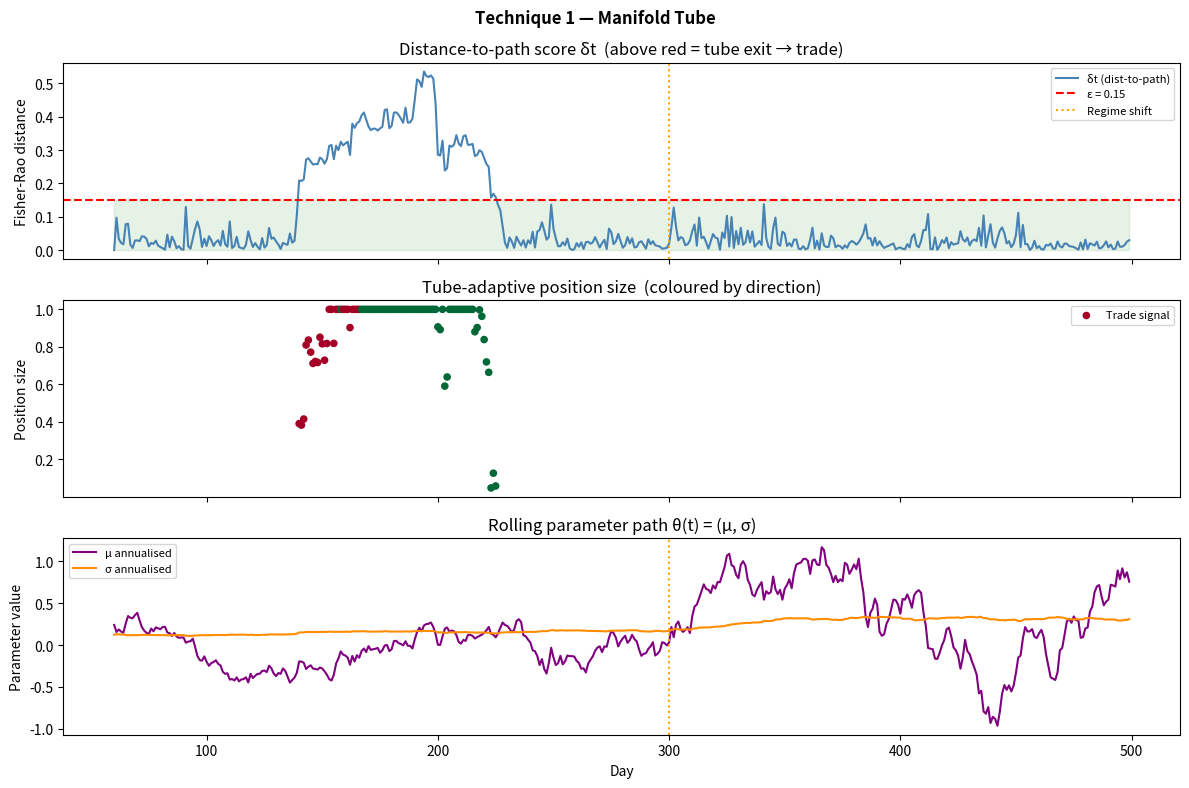

The matplotlib source for this figure: (Note: this script raises an exception after producing the figure.)
"""
Technique 1 — Manifold Tube (Signal Stability Monitor)

Treat rolling-calibrated model parameters as a path on the statistical manifold.
Build a tubular neighbourhood using Fisher-Rao distance. A tube exit (δt > ε)
signals structural departure → trade allowed, size ∝ excess distance.
"""

import numpy as np
from dataclasses import dataclass
from typing import List, Tuple


@dataclass
class TubeResult:
    times: np.ndarray          # time index
    delta: np.ndarray          # distance-to-path score δt
    in_tube: np.ndarray        # bool mask
    signal: np.ndarray         # 0 = hold, +1/-1 = directional signal
    size: np.ndarray           # position size ∈ [0, 1]
    epsilon: float             # tube radius used
    theta: np.ndarray          # rolling parameters (μ, σ) at each t


# ---------------------------------------------------------------------------
# Core math
# ---------------------------------------------------------------------------

def _fit_gaussian(returns: np.ndarray) -> Tuple[float, float]:
    """MLE fit of Gaussian: returns (μ, σ)."""
    mu = returns.mean()
    sigma = returns.std(ddof=1) + 1e-8
    return mu, sigma


def _fisher_rao_gaussian(mu1: float, sigma1: float,
                          mu2: float, sigma2: float) -> float:
    """
    Fisher-Rao distance between N(μ1,σ1²) and N(μ2,σ2²).
    Exact closed form on the Gaussian sub-manifold.
    """
    s1, s2 = max(sigma1, 1e-8), max(sigma2, 1e-8)
    # Parameterise as (μ, σ) in the upper half-plane with metric ds²
    # Closed-form: sqrt(2) * arcosh(1 + [(μ1-μ2)²+2(σ1-σ2)²] / (2σ1σ2))
    arg = 1.0 + ((mu1 - mu2) ** 2 + 2 * (s1 - s2) ** 2) / (2 * s1 * s2)
    arg = max(arg, 1.0)
    return np.sqrt(2) * np.arccosh(arg)


def _distance_to_path(theta_t: Tuple[float, float],
                       path: List[Tuple[float, float]]) -> float:
    """inf_u d(θ_t, γ(u)) — brute-force over the discrete path."""
    dists = [_fisher_rao_gaussian(theta_t[0], theta_t[1], p[0], p[1])
             for p in path]
    return min(dists)


# ---------------------------------------------------------------------------
# Main entry point
# ---------------------------------------------------------------------------

def run(returns: np.ndarray,
        window: int = 60,
        epsilon: float = 0.15,
        size_max: float = 1.0) -> TubeResult:
    """
    Parameters
    ----------
    returns : 1-D array of daily returns
    window  : rolling calibration window (days)
    epsilon : tube radius (Fisher-Rao units)
    size_max: max position size

    Returns
    -------
    TubeResult with per-day scores, signals, sizes
    """
    T = len(returns)
    thetas, deltas, signals, sizes = [], [], [], []

    path: List[Tuple[float, float]] = []

    for t in range(window, T):
        window_ret = returns[t - window: t]
        mu, sigma = _fit_gaussian(window_ret)
        theta_t = (mu, sigma)
        thetas.append(theta_t)

        if len(path) == 0:
            path.append(theta_t)
            deltas.append(0.0)
            signals.append(0)
            sizes.append(0.0)
            continue

        delta_t = _distance_to_path(theta_t, path)
        deltas.append(delta_t)

        in_tube = delta_t <= epsilon
        if in_tube:
            path.append(theta_t)          # extend path inside tube
            signals.append(0)
            sizes.append(0.0)
        else:
            excess = (delta_t - epsilon) / epsilon
            sz = min(1.0, excess) * size_max
            # signal direction: mean above/below historical path mean
            path_means = [p[0] for p in path]
            sig = 1 if mu > np.mean(path_means) else -1
            signals.append(sig)
            sizes.append(sz)

    arr = np.array
    times = arr(range(window, T))
    return TubeResult(
        times=times,
        delta=arr(deltas),
        in_tube=arr(deltas) <= epsilon,
        signal=arr(signals),
        size=arr(sizes),
        epsilon=epsilon,
        theta=arr(thetas),
    )


# ---------------------------------------------------------------------------
# Demo
# ---------------------------------------------------------------------------

def demo():
    import matplotlib.pyplot as plt
    rng = np.random.default_rng(42)

    T = 500
    # Regime 1: μ=0.0003, σ=0.01  (first 300 days)
    r1 = rng.normal(0.0003, 0.010, 300)
    # Regime 2: μ=0.0010, σ=0.020  (sudden shift at day 300)
    r2 = rng.normal(0.0010, 0.020, 200)
    returns = np.concatenate([r1, r2])

    res = run(returns, window=60, epsilon=0.15)

    fig, axes = plt.subplots(3, 1, figsize=(12, 8), sharex=True)
    fig.suptitle("Technique 1 — Manifold Tube", fontweight="bold")

    t = res.times

    axes[0].plot(t, res.delta, color="steelblue", label="δt (dist-to-path)")
    axes[0].axhline(res.epsilon, color="red", linestyle="--", label=f"ε = {res.epsilon}")
    axes[0].axvline(300, color="orange", linestyle=":", label="Regime shift")
    axes[0].fill_between(t, 0, res.epsilon, alpha=0.1, color="green")
    axes[0].set_ylabel("Fisher-Rao distance")
    axes[0].legend(fontsize=8)
    axes[0].set_title("Distance-to-path score δt  (above red = tube exit → trade)")

    axes[1].scatter(t[res.signal != 0], res.size[res.signal != 0],
                    c=res.signal[res.signal != 0], cmap="RdYlGn",
                    vmin=-1, vmax=1, s=20, label="Trade signal")
    axes[1].set_ylabel("Position size")
    axes[1].set_title("Tube-adaptive position size  (coloured by direction)")
    axes[1].legend(fontsize=8)

    axes[2].plot(t, res.theta[:, 0] * 252, color="purple", label="μ annualised")
    axes[2].plot(t, res.theta[:, 1] * np.sqrt(252), color="darkorange", label="σ annualised")
    axes[2].axvline(300, color="orange", linestyle=":")
    axes[2].set_ylabel("Parameter value")
    axes[2].set_xlabel("Day")
    axes[2].set_title("Rolling parameter path θ(t) = (μ, σ)")
    axes[2].legend(fontsize=8)

    plt.tight_layout()
    plt.savefig("demos/output_01_manifold_tube.png", dpi=120)
    plt.close()
    print("[1] Manifold Tube — saved demos/output_01_manifold_tube.png")
    print(f"    Tube exits detected: {(res.signal != 0).sum()} / {len(res.signal)} days")


if __name__ == "__main__":
    demo()
